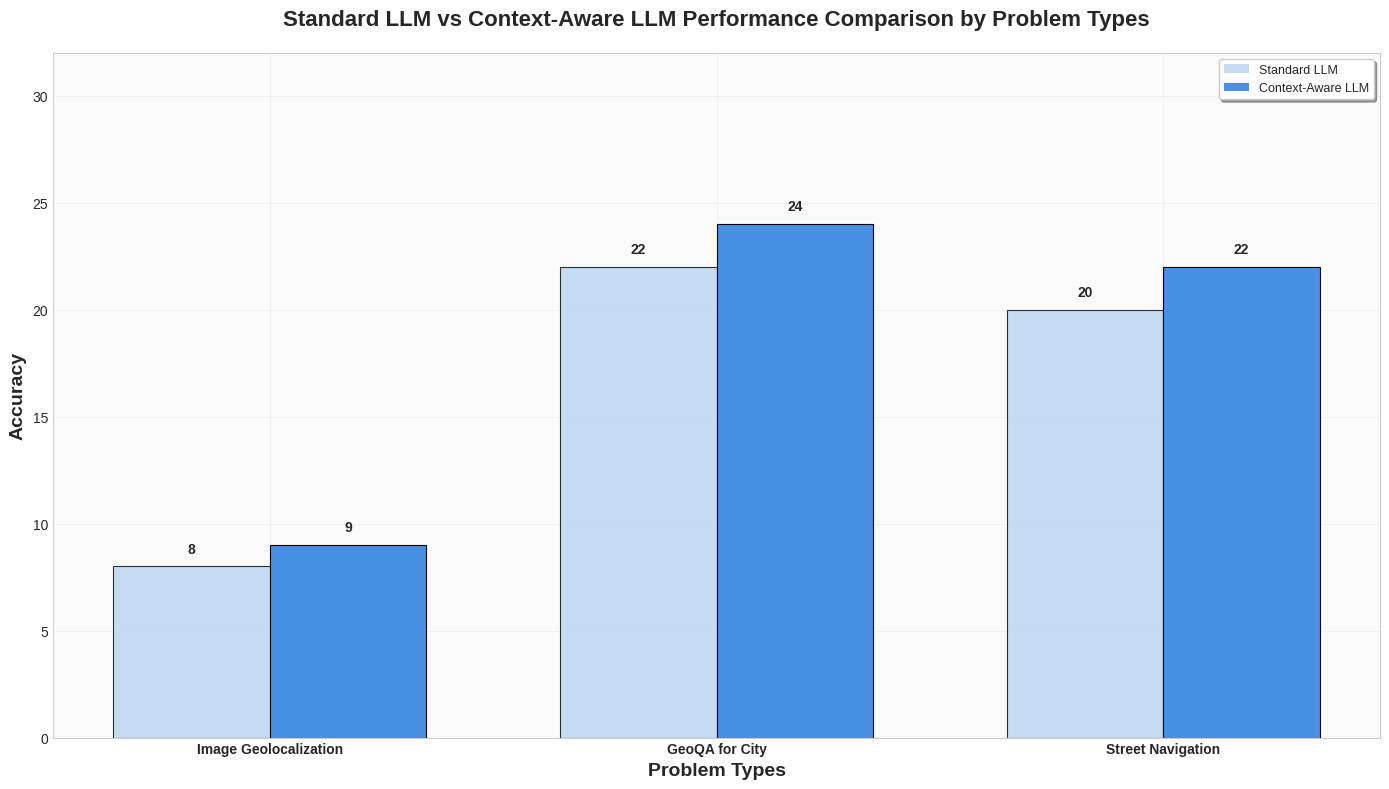

This figure's Python source:
import matplotlib.pyplot as plt
import numpy as np
import seaborn as sns

# 设置matplotlib中文字体
plt.rcParams['font.sans-serif'] = ['Microsoft YaHei', 'SimHei']
plt.rcParams['axes.unicode_minus'] = False

# 数据配置区域 - 可以在这里轻松修改数据
def get_chart_data():
    """
    配置图表数据
    3类问题，每类问题包含Baseline和Context-Enhanced的对比
    """
    # 3类问题
    problem_types = ['Image Geolocalization', 'GeoQA for City', 'Street Navigation']
    
    # 每类问题对应的颜色
    colors = {
        'Image Geolocalization': '#EBCD51',
        'GeoQA for City': '#559CB6',
        'Street Navigation': '#9EC084'
    }
    
    # 每类问题的Baseline和Context-Enhanced数据
    context_enhanced_data = [9, 24, 22]  # 3类问题使用Context-Enhanced的准确率
    baseline_data = [8, 22, 20]  # 3类问题使用Baseline的准确率
    
    return problem_types, colors, context_enhanced_data, baseline_data

def create_accuracy_bar_chart(save_path='accuracy_bar_chart.png', figsize=(14, 8)):
    """
    创建准确率柱状图 - 横坐标为5类问题，每类问题下有两根柱子（without RAG和RAG）
    
    参数:
    save_path: 保存路径
    figsize: 图片尺寸
    """
    # 获取数据
    problem_types, colors, context_enhanced_data, baseline_data = get_chart_data()
    
    # 设置图片样式
    plt.style.use('seaborn-v0_8-whitegrid')
    fig, ax = plt.subplots(figsize=figsize)
    
    # 设置柱状图的位置
    n_problems = len(problem_types)
    x = np.arange(n_problems)  # 问题类型的位置
    width = 0.35  # 每根柱子的宽度
    
    # 绘制without RAG的柱子（左边）
    bars1 = ax.bar(x - width/2, baseline_data, width, 
                   label='Standard LLM', alpha=0.8, edgecolor='black', linewidth=0.5)
    
    # 绘制RAG的柱子（右边）
    bars2 = ax.bar(x + width/2, context_enhanced_data, width, 
                   label='Context-Aware LLM', alpha=0.8, edgecolor='black', linewidth=0.5)
    
    # 为每个问题类型设置对应的颜色
    for i, color in enumerate(colors.values()):
        bars1[i].set_color('#B8D4F1')  # 降低饱和度的浅蓝色 - Standard LLM
        bars1[i].set_alpha(0.8)  
        bars1[i].set_edgecolor('black')  
        bars1[i].set_linewidth(0.8)  
        
        bars2[i].set_color('#4A90E2')  # 降低饱和度的深蓝色 - Context-Aware LLM
        bars2[i].set_alpha(1.0)  
        bars2[i].set_edgecolor('black')  
        bars2[i].set_linewidth(0.8)  
    
    # 添加数值标签
    for i, (baseline_val, context_enhanced_val) in enumerate(zip(baseline_data, context_enhanced_data)):
        # Standard LLM标签
        ax.text(i - width/2, baseline_val + 0.5, f'{baseline_val}', 
               ha='center', va='bottom', fontsize=10, fontweight='bold')
        
        # Context-Aware LLM标签 - 只显示基础数值
        ax.text(i + width/2, context_enhanced_val + 0.5, f'{context_enhanced_val}', 
               ha='center', va='bottom', fontsize=10, fontweight='bold')
    
    # 设置图表样式
    ax.set_xlabel('Problem Types', fontsize=14, fontweight='bold')
    ax.set_ylabel('Accuracy', fontsize=14, fontweight='bold')
    ax.set_title('Standard LLM vs Context-Aware LLM Performance Comparison by Problem Types', 
                fontsize=16, fontweight='bold', pad=20)
    
    # 设置X轴刻度和标签 - 显示问题类型
    ax.set_xticks(x)
    ax.set_xticklabels(['Image Geolocalization', 'GeoQA for City', 'Street Navigation'], 
                       fontsize=10, fontweight='bold')
    
    # 设置Y轴范围和网格
    ax.set_ylim(0, 32)
    ax.grid(True, alpha=0.3, linestyle='-', linewidth=0.5)
    ax.set_axisbelow(True)
    
    # 设置图例 - 显示方法类型
    from matplotlib.patches import Patch
    from matplotlib.lines import Line2D
    
    # 创建方法类型图例
    legend_elements = [
        Patch(facecolor='#B8D4F1', alpha=0.8, label='Standard LLM'),
        Patch(facecolor='#4A90E2', alpha=1.0, label='Context-Aware LLM')
    ]
    
    # 添加方法类型图例（右上角）
    legend = ax.legend(handles=legend_elements, loc='upper right', 
                      frameon=True, shadow=True, fontsize=9)
    
    # 在图例上方添加"Methods"标注
    ax.text(0.98, 0.98, 'Methods', transform=ax.transAxes, 
           fontsize=10, fontweight='bold', ha='right', va='top',
           bbox=dict(boxstyle='round,pad=0.3', facecolor='white', alpha=0.8))
    
    # 设置背景和边框
    ax.set_facecolor('#FAFAFA')
    for spine in ax.spines.values():
        spine.set_edgecolor('#CCCCCC')
        spine.set_linewidth(0.8)
    
    # 调整布局
    plt.tight_layout()
    
    # 保存图片
    plt.savefig(save_path, dpi=300, bbox_inches='tight', facecolor='white')
    print(f"图表已保存至: {save_path}")
    
    # 显示图表
    plt.show()

def create_stacked_bar_chart(save_path='accuracy_stacked_bar_chart.png', figsize=(12, 8)):
    """
    创建堆叠柱状图版本 - 暂时保持原有逻辑
    """
    problem_types, colors, context_enhanced_data, baseline_data = get_chart_data()
    
    plt.style.use('seaborn-v0_8-whitegrid')
    fig, ax = plt.subplots(figsize=figsize)
    
    x = np.arange(len(problem_types))
    width = 0.6
    
    # 绘制without RAG数据（现在在底部）
    bars1 = ax.bar(x, baseline_data, width, label='Standard LLM', alpha=0.8)
    # 绘制RAG数据（堆叠在without RAG之上）
    bars2 = ax.bar(x, context_enhanced_data, width, bottom=baseline_data, label='Context-Aware LLM', alpha=0.6)
    
    # 为每个类别设置蓝色系颜色
    for i, (bar1, bar2) in enumerate(zip(bars1, bars2)):
        bar1.set_color('#B8D4F1')  # 降低饱和度的浅蓝色
        bar1.set_alpha(0.8)
        bar2.set_color('#4A90E2')  # 降低饱和度的深蓝色
        bar2.set_alpha(0.8)
    
    # 添加数值标签
    for i, (context_enhanced_val, baseline_val) in enumerate(zip(context_enhanced_data, baseline_data)):
        ax.text(i, baseline_val/2, f'{baseline_val}', ha='center', va='center', 
               fontsize=9, fontweight='bold', color='white')
        ax.text(i, baseline_val + context_enhanced_val/2, f'{context_enhanced_val}', ha='center', va='center', 
               fontsize=9, fontweight='bold', color='white')
    
    # 设置图表样式
    ax.set_xlabel('Method', fontsize=14, fontweight='bold')
    ax.set_ylabel('Cumulative Accuracy', fontsize=14, fontweight='bold')
    ax.set_title('Baseline vs Context-Enhanced Cumulative Performance by Problem Types', 
                fontsize=16, fontweight='bold', pad=20)
    ax.set_xticks(x)
    ax.set_xticklabels(problem_types, rotation=15, ha='right',fontsize=14, fontweight='bold')
    
    # 设置网格和背景
    ax.grid(True, alpha=0.3, linestyle='-', linewidth=0.5)
    ax.set_axisbelow(True)
    ax.set_facecolor('#FAFAFA')
    ax.set_ylim(0, 50)
    
    # 设置图例
    ax.legend(loc='upper left', frameon=True, shadow=True, fontsize=10)
    
    # 调整布局并保存
    plt.tight_layout()
    plt.savefig(save_path, dpi=300, bbox_inches='tight', facecolor='white')
    print(f"堆叠柱状图已保存至: {save_path}")
    plt.show()

def customize_chart_data():
    """
    提供交互式数据修改功能
    """
    print("=== 数据自定义功能 ===")
    print("您可以在 get_chart_data() 函数中修改以下内容：")
    print("1. problem_types: 修改问题类型名称")
    print("2. colors: 修改各类型对应的颜色")
    print("3. context_enhanced_data: 修改Context-Enhanced方法的准确率数据")
    print("4. baseline_data: 修改Baseline方法的准确率数据")
    print("\n当前数据预览：")
    
    problem_types, colors, context_enhanced_data, baseline_data = get_chart_data()
    
    print(f"问题类型数量: {len(problem_types)}")
    print(f"问题类型: {problem_types}")
    print(f"Context-Enhanced数据: {context_enhanced_data}")
    print(f"Baseline数据: {baseline_data}")
    print("颜色配置:")
    for ptype, color in colors.items():
        print(f"  {ptype}: {color}")

if __name__ == "__main__":
    print("=== QA系统准确率图表生成器 ===\n")
    
    # 显示数据自定义说明
    customize_chart_data()
    
    print("\n正在生成图表...")
    
    try:
        # 生成分组柱状图
        create_accuracy_bar_chart('py/accuracy_bar_chart.png')
        
        # 生成堆叠柱状图
        create_stacked_bar_chart('py/accuracy_stacked_bar_chart.png')
        
        print("\n✅ 所有图表生成完成！")
        print("📁 文件保存位置: py/ 文件夹")
        print("📊 包含两种图表样式: 分组柱状图 和 堆叠柱状图")
        
    except Exception as e:
        print(f"❌ 生成图表时出错: {e}")
        print("请检查是否安装了所需的依赖包: matplotlib, seaborn, numpy") 
